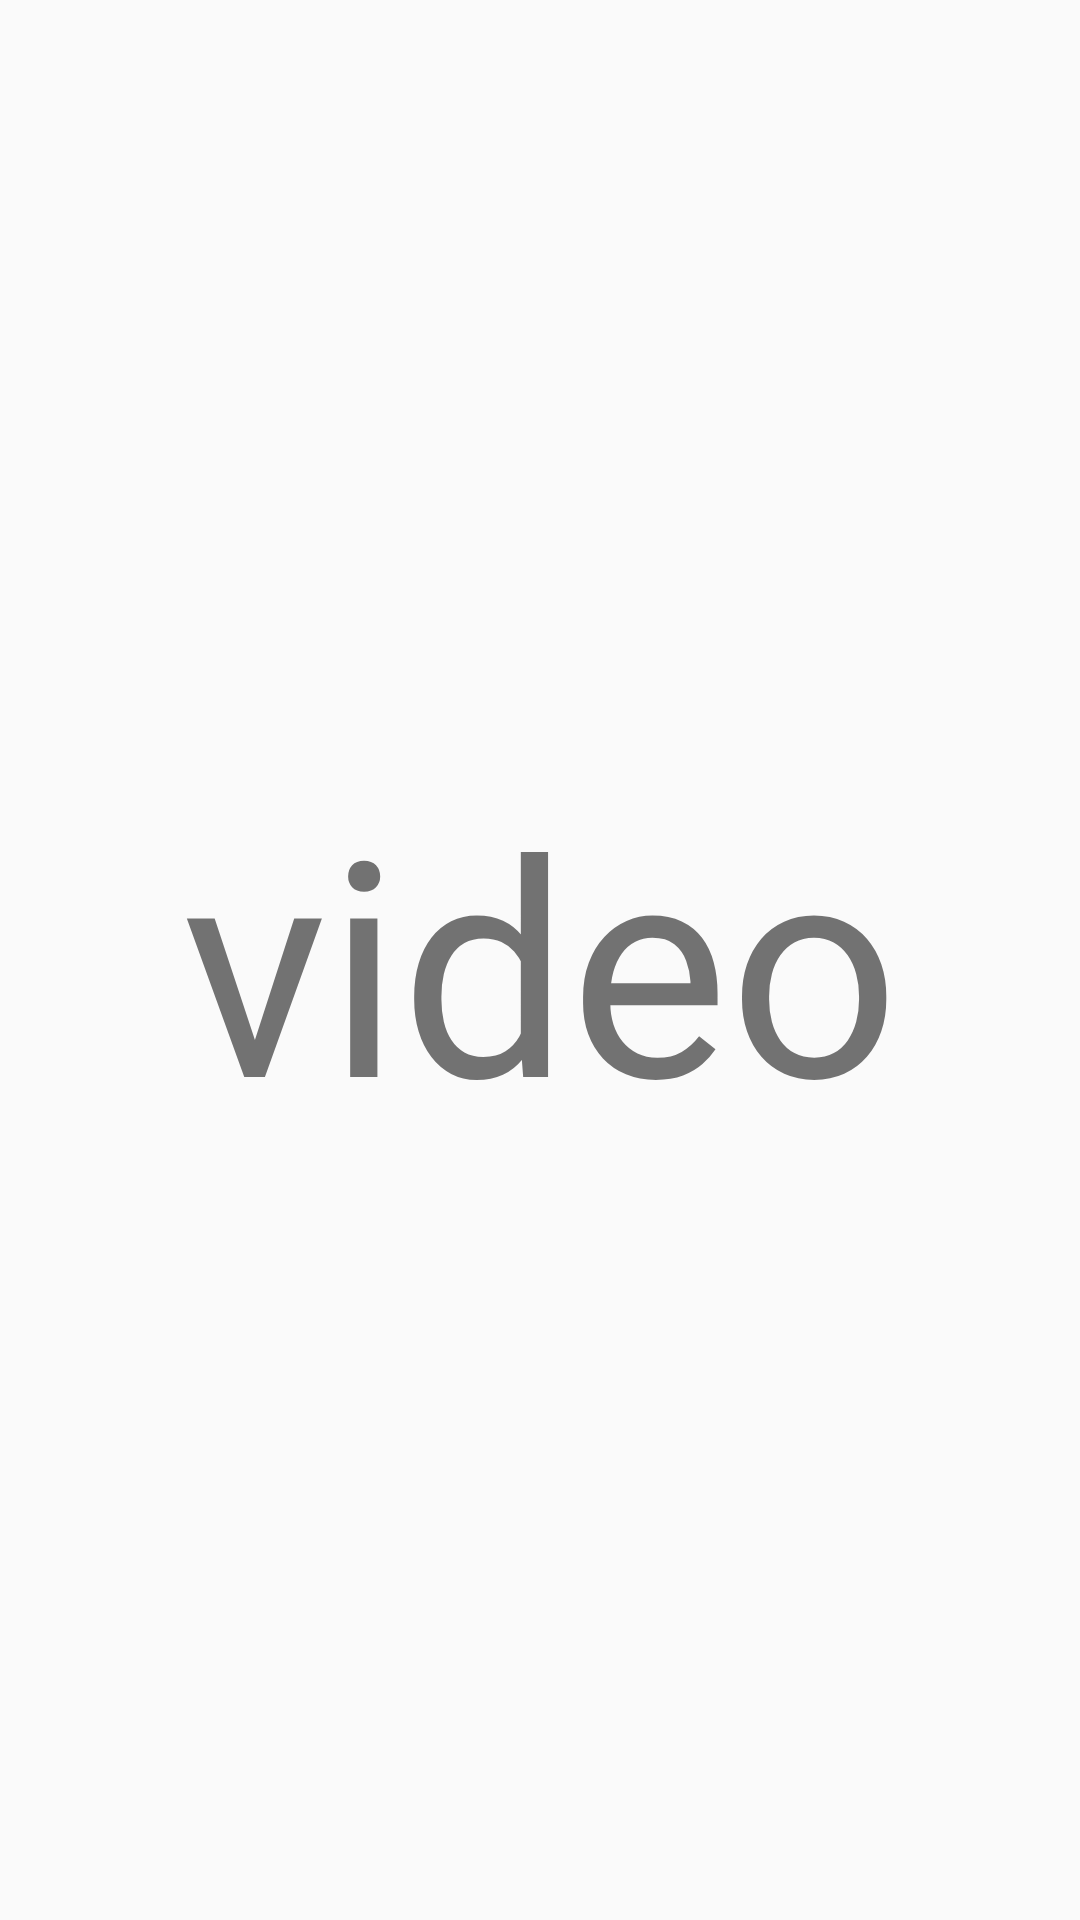

The Android layout XML behind this screen, and the referenced resources:
<!-- AndroidManifest.xml: application theme AppTheme -->
<!-- res/layout/fragment_video.xml -->
<?xml version="1.0" encoding="utf-8"?>
<LinearLayout xmlns:android="http://schemas.android.com/apk/res/android"
    android:layout_width="match_parent"
    android:layout_height="match_parent"
    android:orientation="vertical">

    <TextView
        android:id="@+id/empty_tv"
        android:layout_width="match_parent"
        android:layout_height="match_parent"
        android:text="video"
        android:textSize="100dip"
        android:gravity="center"/>

    <android.support.v7.widget.RecyclerView
        android:id="@+id/recyclerView"
        android:layout_width="match_parent"
        android:layout_height="match_parent" />

</LinearLayout>
<!-- resources referenced by this layout -->
<resources>
  <style name="AppTheme" parent="Theme.AppCompat.Light.NoActionBar">
          
          <item name="colorPrimary">@color/colorPrimary1</item>
          <item name="colorPrimaryDark">@color/colorPrimaryDark1</item>
          <item name="colorAccent">@color/colorAccent1</item>
          <item name="actionOverflowMenuStyle">@style/OverflowMenuStyle</item>
      </style>
  <color name="colorPrimary1">#673AB7</color>
  <color name="colorPrimaryDark1">#512DA8</color>
  <color name="colorAccent1">#FF4081</color>
  <style name="OverflowMenuStyle" parent="@style/Widget.AppCompat.PopupMenu.Overflow">
          
          <item name="overlapAnchor">false</item>
          
          <item name="android:popupBackground">@color/colorPrimary1</item>
          
          <item name="android:dropDownVerticalOffset">5dp</item>
          
          <item name="android:dropDownHorizontalOffset">0dp</item>
      </style>
</resources>
